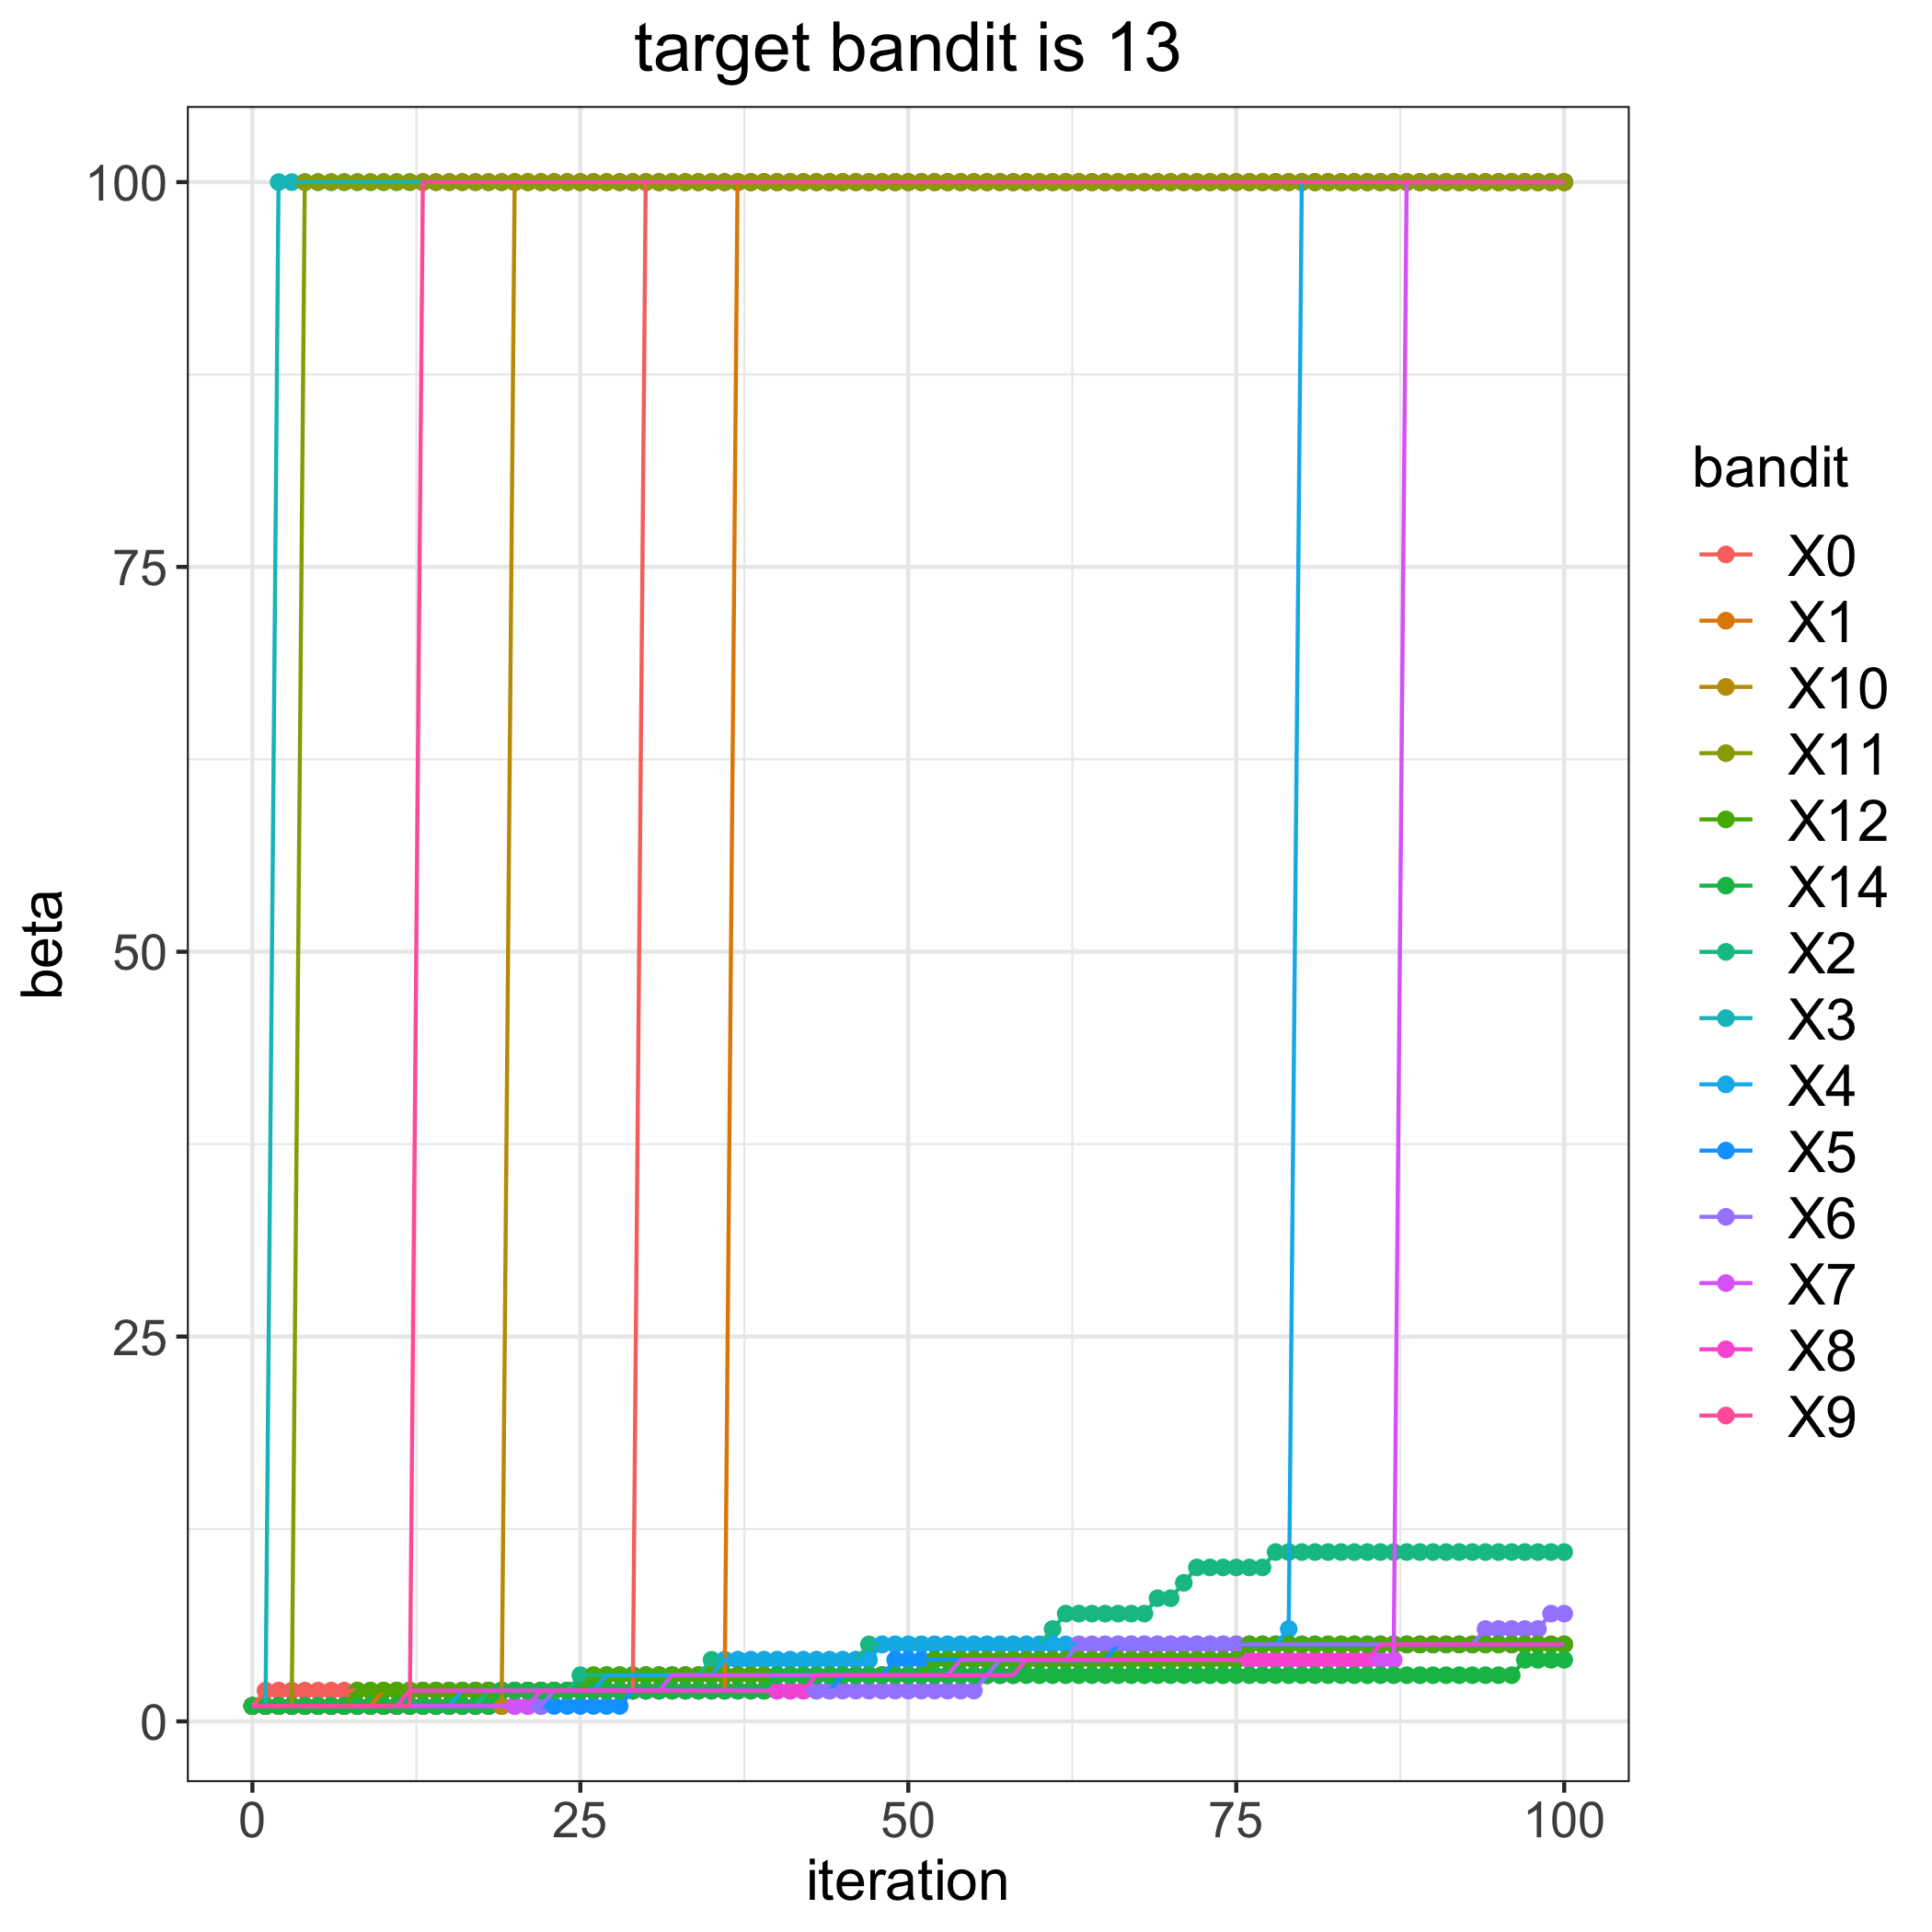

The file beside this chart, header and first rows:
, 0, 1, 2, 3, 4, 5, 6, 7, 8, 9, 10, 11, 12, 14
0, 1, 1, 1, 1, 1, 1, 1, 1, 1, 1, 1, 1, 1, 1
1, 2, 1, 1, 1, 1, 1, 1, 1, 1, 1, 1, 1, 1, 1
2, 2, 1, 1, 100, 1, 1, 1, 1, 1, 1, 1, 1, 1, 1
3, 2, 1, 1, 100, 1, 1, 1, 1, 1, 1, 1, 1, 1, 1
4, 2, 1, 1, 100, 1, 1, 1, 1, 1, 1, 1, 100, 1, 1
5, 2, 1, 1, 100, 1, 1, 1, 1, 1, 1, 1, 100, 1, 1
6, 2, 1, 1, 100, 1, 1, 1, 1, 1, 1, 1, 100, 1, 1
7, 2, 1, 1, 100, 1, 1, 1, 1, 1, 1, 1, 100, 1, 1
8, 2, 1, 1, 100, 1, 1, 1, 1, 1, 1, 1, 100, 2, 1
9, 2, 1, 1, 100, 1, 1, 1, 1, 1, 1, 1, 100, 2, 1
10, 2, 2, 1, 100, 1, 1, 1, 1, 1, 1, 1, 100, 2, 1
11, 2, 2, 1, 100, 1, 1, 1, 1, 1, 1, 1, 100, 2, 1
12, 2, 2, 1, 100, 1, 1, 1, 1, 2, 1, 1, 100, 2, 1
13, 2, 2, 1, 100, 1, 1, 1, 1, 2, 100, 1, 100, 2, 1
14, 2, 2, 1, 100, 1, 1, 1, 1, 2, 100, 1, 100, 2, 1
15, 2, 2, 1, 100, 1, 1, 1, 1, 2, 100, 1, 100, 2, 1
16, 2, 2, 1, 100, 2, 1, 1, 1, 2, 100, 1, 100, 2, 1
17, 2, 2, 1, 100, 2, 1, 1, 1, 2, 100, 1, 100, 2, 1
18, 2, 2, 2, 100, 2, 1, 1, 1, 2, 100, 1, 100, 2, 1
19, 2, 2, 2, 100, 2, 1, 1, 1, 2, 100, 1, 100, 2, 2
20, 2, 2, 2, 100, 2, 1, 1, 1, 2, 100, 100, 100, 2, 2
21, 2, 2, 2, 100, 2, 1, 1, 1, 2, 100, 100, 100, 2, 2
22, 2, 2, 2, 100, 2, 1, 1, 2, 2, 100, 100, 100, 2, 2
23, 2, 2, 2, 100, 2, 1, 2, 2, 2, 100, 100, 100, 2, 2
24, 2, 2, 2, 100, 2, 1, 2, 2, 2, 100, 100, 100, 2, 2
25, 2, 2, 3, 100, 2, 1, 2, 2, 2, 100, 100, 100, 2, 2
26, 2, 2, 3, 100, 2, 1, 2, 2, 2, 100, 100, 100, 3, 2
27, 2, 2, 3, 100, 3, 1, 2, 2, 2, 100, 100, 100, 3, 2
28, 2, 2, 3, 100, 3, 1, 2, 2, 2, 100, 100, 100, 3, 2
29, 2, 2, 3, 100, 3, 2, 2, 2, 2, 100, 100, 100, 3, 2
30, 100, 2, 3, 100, 3, 2, 2, 2, 2, 100, 100, 100, 3, 2
31, 100, 2, 3, 100, 3, 2, 2, 2, 2, 100, 100, 100, 3, 2
32, 100, 2, 3, 100, 3, 2, 2, 3, 2, 100, 100, 100, 3, 2
33, 100, 2, 3, 100, 3, 2, 2, 3, 2, 100, 100, 100, 3, 2
34, 100, 2, 3, 100, 3, 2, 2, 3, 2, 100, 100, 100, 3, 2
35, 100, 2, 4, 100, 3, 2, 2, 3, 2, 100, 100, 100, 3, 2
36, 100, 2, 4, 100, 4, 2, 2, 3, 2, 100, 100, 100, 3, 2
37, 100, 100, 4, 100, 4, 2, 2, 3, 2, 100, 100, 100, 3, 2
38, 100, 100, 4, 100, 4, 2, 2, 3, 2, 100, 100, 100, 3, 2
39, 100, 100, 4, 100, 4, 2, 2, 3, 2, 100, 100, 100, 3, 2
40, 100, 100, 4, 100, 4, 2, 2, 3, 2, 100, 100, 100, 3, 3
41, 100, 100, 4, 100, 4, 2, 2, 3, 2, 100, 100, 100, 3, 3
42, 100, 100, 4, 100, 4, 2, 2, 3, 2, 100, 100, 100, 3, 3
43, 100, 100, 4, 100, 4, 2, 2, 3, 3, 100, 100, 100, 3, 3
44, 100, 100, 4, 100, 4, 2, 2, 3, 3, 100, 100, 100, 3, 3
45, 100, 100, 4, 100, 4, 3, 2, 3, 3, 100, 100, 100, 3, 3
46, 100, 100, 4, 100, 4, 3, 2, 3, 3, 100, 100, 100, 3, 3
47, 100, 100, 5, 100, 4, 3, 2, 3, 3, 100, 100, 100, 3, 3
48, 100, 100, 5, 100, 5, 3, 2, 3, 3, 100, 100, 100, 3, 3
49, 100, 100, 5, 100, 5, 4, 2, 3, 3, 100, 100, 100, 3, 3
50, 100, 100, 5, 100, 5, 4, 2, 3, 3, 100, 100, 100, 3, 3
51, 100, 100, 5, 100, 5, 4, 2, 3, 3, 100, 100, 100, 3, 3
52, 100, 100, 5, 100, 5, 4, 2, 3, 3, 100, 100, 100, 4, 3
53, 100, 100, 5, 100, 5, 4, 2, 3, 3, 100, 100, 100, 4, 3
54, 100, 100, 5, 100, 5, 4, 2, 4, 3, 100, 100, 100, 4, 3
55, 100, 100, 5, 100, 5, 4, 2, 4, 3, 100, 100, 100, 4, 3
56, 100, 100, 5, 100, 5, 4, 3, 4, 3, 100, 100, 100, 4, 3
57, 100, 100, 5, 100, 5, 4, 4, 4, 3, 100, 100, 100, 4, 3
58, 100, 100, 5, 100, 5, 4, 4, 4, 3, 100, 100, 100, 4, 3
59, 100, 100, 5, 100, 5, 4, 4, 4, 4, 100, 100, 100, 4, 3
... 41 more rows
